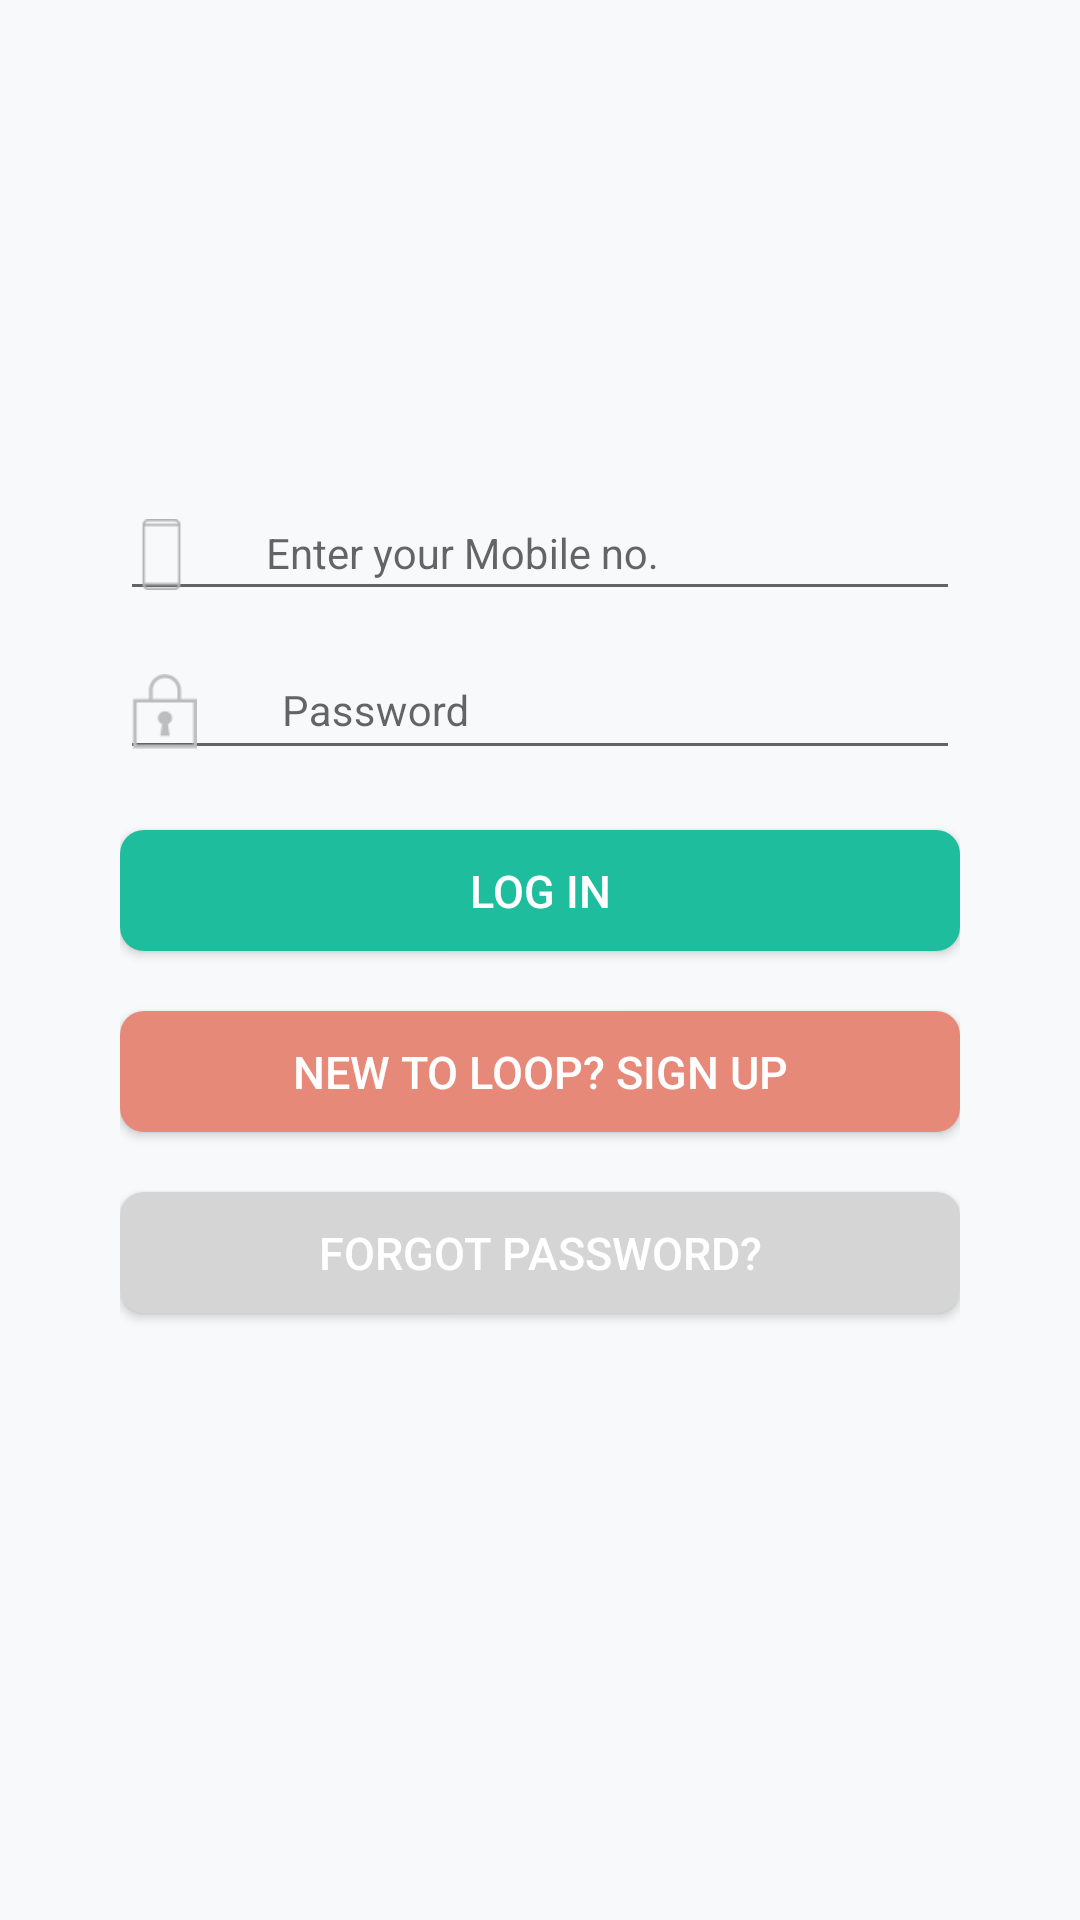

Produce the Android XML layout that renders to this screen, including the resource entries it uses.
<!-- AndroidManifest.xml: application theme AppTheme -->
<!-- res/layout/activity_sign_in.xml -->
<RelativeLayout xmlns:android="http://schemas.android.com/apk/res/android"
    xmlns:tools="http://schemas.android.com/tools" android:layout_width="match_parent"
    android:layout_height="match_parent"
    android:background="@color/LightBG"
    android:id="@+id/login_root"
    tools:context="com.aggregator.loop.SignIn">

<LinearLayout
    android:layout_width="fill_parent"
    android:layout_height="fill_parent"
    android:orientation="vertical"
    android:gravity="center"
    android:layout_marginLeft="40dp"
    android:layout_marginRight="40dp"
    android:layout_marginBottom="50dp"
    >


    <android.support.design.widget.TextInputLayout
        android:id="@+id/emailLayout"
        android:layout_width="fill_parent"

        android:orientation="horizontal"
        android:layout_height="wrap_content">

        <EditText
            android:id="@+id/signin_email"
            android:layout_width="fill_parent"
            android:layout_height="wrap_content"
            android:drawableLeft="@drawable/ic_mobile"
            android:drawablePadding="5dp"
            android:singleLine="true"
            android:imeOptions="actionNext"
            android:textColor="@color/TextColor"
            android:textColorHint="@color/TextColor"
            android:inputType="number"
            android:maxLength="10"
            android:textSize="@dimen/register_text_size"
            android:hint="      Enter your Mobile no."/>
    </android.support.design.widget.TextInputLayout>

    <android.support.design.widget.TextInputLayout
        android:id="@+id/passwordLayout"
        android:layout_width="fill_parent"
        android:orientation="horizontal"
        android:layout_height="wrap_content">
        <EditText
            android:id="@+id/signin_password"
            android:layout_width="fill_parent"
            android:layout_height="wrap_content"
            android:drawableLeft="@drawable/ic_login_password"
            android:drawablePadding="5dp"
            android:inputType="textPassword"
            android:imeOptions="actionDone"
            android:textColor="@color/TextColor"
            android:textColorHint="@color/TextColor"
            android:textSize="@dimen/register_text_size"
            android:hint="       Password"/>
    </android.support.design.widget.TextInputLayout>

    <Button
        android:id="@+id/signin_done"
        android:layout_width="fill_parent"
        android:layout_height="wrap_content"
        android:background="@drawable/booking_btn_customized"
        android:text="Log In"
        android:textAllCaps="true"
        android:layout_marginTop="20dp"
        android:textSize="@dimen/all_button_text_size"
        android:textColor="@color/WhiteColor"
        android:minHeight="@dimen/min_button_height"
        android:padding="10dp"
        />
    <Button
        android:id="@+id/signin_signup"
        android:layout_width="fill_parent"
        android:layout_height="wrap_content"
        android:background="@drawable/login_signup_selector"
        android:text="New to Loop? Sign Up"
        android:layout_marginTop="20dp"
        android:textAllCaps="true"
        android:textSize="@dimen/all_button_text_size"
        android:textColor="@color/WhiteColor"
        android:minHeight="@dimen/min_button_height"
        android:padding="10dp"
        />

    <Button
        android:id="@+id/signin_forgot"
        android:layout_width="fill_parent"
        android:layout_height="wrap_content"
        android:background="@drawable/forgot_btn_customized"
        android:text="Forgot Password?"
        android:textAllCaps="true"
        android:layout_marginTop="20dp"
        android:textSize="@dimen/all_button_text_size"
        android:textColor="@color/WhiteColor"
        android:minHeight="@dimen/min_button_height"
        android:padding="10dp"
        />



</LinearLayout>



</RelativeLayout>
<!-- resources referenced by this layout -->
<resources>
  <color name="LightBG">#f8f9fb</color>
  <color name="TextColor">#6B6B6B</color>
  <color name="WhiteColor">#fff</color>
  <dimen name="all_button_text_size">15sp</dimen>
  <dimen name="min_button_height">30dp</dimen>
  <dimen name="register_text_size">14sp</dimen>
  <!-- drawable booking_btn_customized (drawable) -->
  <?xml version="1.0" encoding="utf-8"?>
  <selector xmlns:android="http://schemas.android.com/apk/res/android">
      <item android:state_pressed="true" >
          <shape  android:shape="rectangle" >
              <corners
                  android:radius="8dp"
                  />
              <solid
                  android:color="@color/LightGreen"
                  />
              <padding
                  android:left="0dp"
                  android:top="0dp"
                  android:right="0dp"
                  android:bottom="0dp"
                  />
  
  
          </shape>
      </item>
  
      <item >
          <shape  android:shape="rectangle" >
              <corners
                  android:radius="8dp"
                  />
              <solid
                  android:color="#1ebd9d"
                  />
              <padding
                  android:left="0dp"
                  android:top="0dp"
                  android:right="0dp"
                  android:bottom="0dp"
                  />
  
  
          </shape>
      </item>
  </selector>
  <!-- drawable forgot_btn_customized (drawable) -->
  <?xml version="1.0" encoding="utf-8"?>
  <selector xmlns:android="http://schemas.android.com/apk/res/android">
      <item android:state_pressed="true" >
          <shape  android:shape="rectangle" >
              <corners
                  android:radius="8dp"
                  />
              <solid
                  android:color="#000000"
                  />
              <padding
                  android:left="0dp"
                  android:top="0dp"
                  android:right="0dp"
                  android:bottom="0dp"
                  />
  
  
          </shape>
      </item>
  
      <item >
          <shape  android:shape="rectangle" >
              <corners
                  android:radius="8dp"
                  />
              <solid
                  android:color="#D5D5D5"
                  />
              <padding
                  android:left="0dp"
                  android:top="0dp"
                  android:right="0dp"
                  android:bottom="0dp"
                  />
  
  
          </shape>
      </item>
  </selector>
  <!-- drawable ic_login_password: png bitmap (drawable-xhdpi, 1605 bytes) -->
  <!-- drawable ic_mobile: png bitmap (drawable-xhdpi, 1271 bytes) -->
  <!-- drawable login_signup_selector (drawable) -->
  <?xml version="1.0" encoding="utf-8"?>
  <selector xmlns:android="http://schemas.android.com/apk/res/android">
      <item android:state_pressed="true" >
          <shape  android:shape="rectangle" >
              <corners
                  android:radius="8dp"
                  />
              <solid
                  android:color="#FFCEC5"
                  />
              <padding
                  android:left="0dp"
                  android:top="0dp"
                  android:right="0dp"
                  android:bottom="0dp"
                  />
  
  
          </shape>
      </item>
  
      <item >
          <shape  android:shape="rectangle" >
              <corners
                  android:radius="8dp"
                  />
              <solid
                  android:color="#e68978"
                  />
              <padding
                  android:left="0dp"
                  android:top="0dp"
                  android:right="0dp"
                  android:bottom="0dp"
                  />
  
  
          </shape>
      </item>
  </selector>
  <style name="AppTheme" parent="Theme.AppCompat.Light.NoActionBar">
          
          <item name="drawerArrowStyle">@style/MyDrawerArrowToggle</item>
      </style>
  <color name="LightGreen">#66daae</color>
  <style name="MyDrawerArrowToggle" parent="Widget.AppCompat.DrawerArrowToggle">
          <item name="color">@color/WhiteColor</item>
      </style>
</resources>
